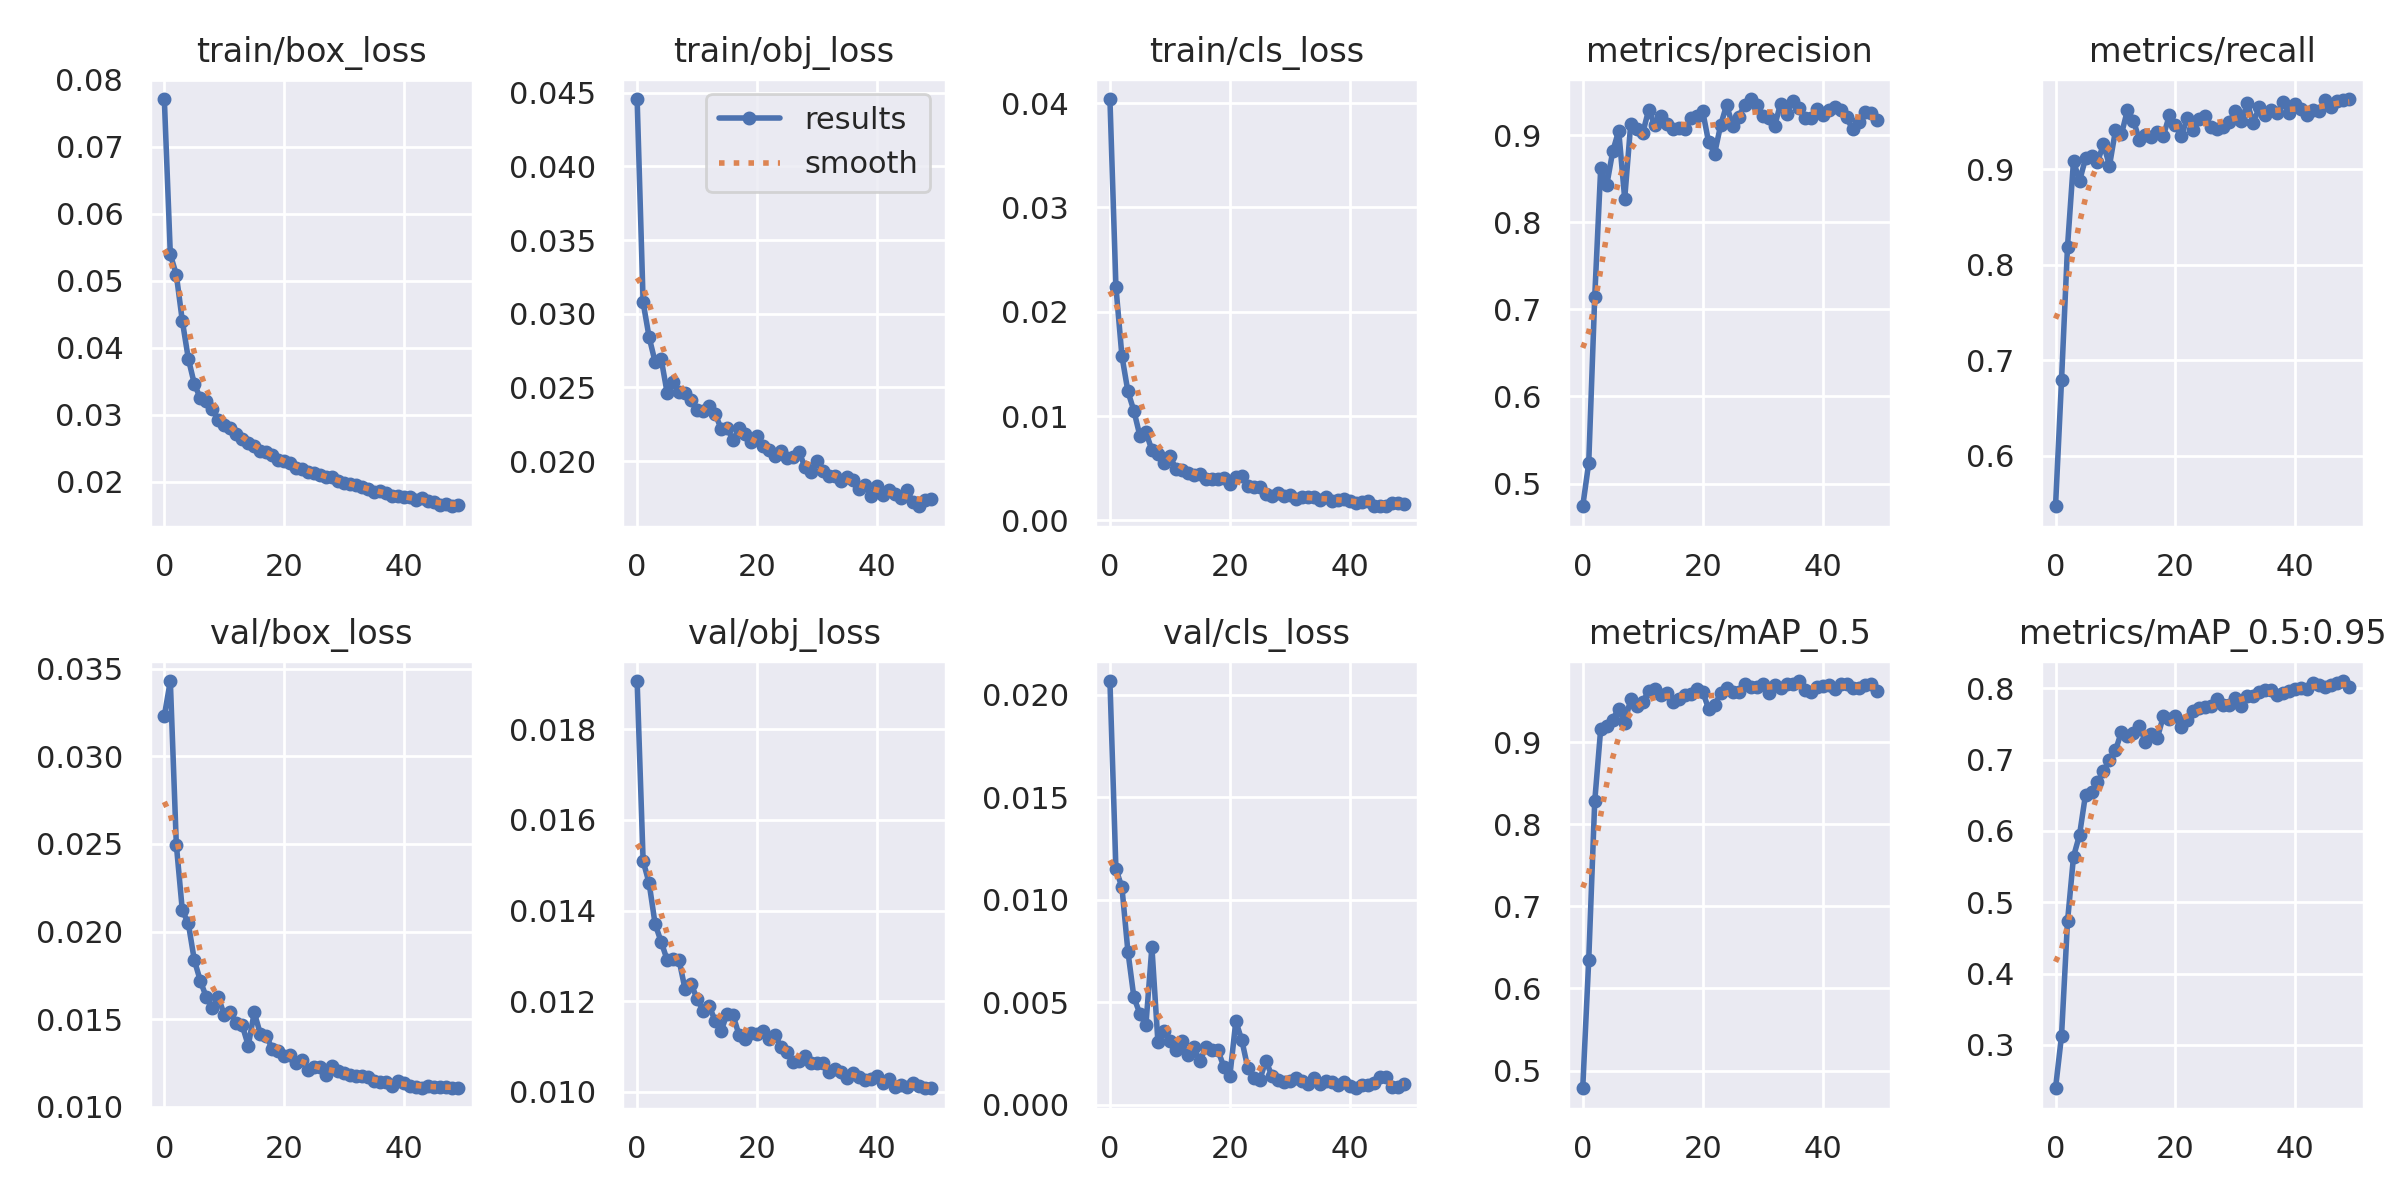

Source data for this figure (header and first rows):
epoch, train/box_loss, train/obj_loss, train/cls_loss, metrics/precision, metrics/recall, metrics/mAP_0.5, metrics/mAP_0.5:0.95, val/box_loss, val/obj_loss, val/cls_loss, x/lr0, x/lr1, x/lr2
0, 0.07712, 0.04458, 0.04039, 0.4739, 0.5472, 0.4785, 0.2392, 0.03231, 0.01907, 0.02068, 0.07011, 0.003321, 0.003321
1, 0.05394, 0.03077, 0.0224, 0.5235, 0.6791, 0.6346, 0.3128, 0.03429, 0.01509, 0.0115, 0.03998, 0.006523, 0.006523
2, 0.05092, 0.02842, 0.01575, 0.7141, 0.819, 0.8278, 0.4732, 0.02497, 0.0146, 0.01062, 0.009712, 0.009593, 0.009593
3, 0.04403, 0.02673, 0.01235, 0.8622, 0.9087, 0.9162, 0.5639, 0.02121, 0.0137, 0.007477, 0.009406, 0.009406, 0.009406
4, 0.03841, 0.02696, 0.0105, 0.8423, 0.8874, 0.919, 0.5942, 0.02047, 0.01332, 0.005237, 0.009406, 0.009406, 0.009406
5, 0.03464, 0.02465, 0.008096, 0.8811, 0.9112, 0.9274, 0.6508, 0.01838, 0.01291, 0.00444, 0.009208, 0.009208, 0.009208
6, 0.0325, 0.02534, 0.008444, 0.905, 0.914, 0.9408, 0.6544, 0.0172, 0.01293, 0.003897, 0.00901, 0.00901, 0.00901
7, 0.03203, 0.0247, 0.00674, 0.827, 0.9076, 0.9231, 0.6684, 0.01626, 0.0129, 0.007695, 0.008812, 0.008812, 0.008812
8, 0.03085, 0.02466, 0.006348, 0.9121, 0.926, 0.9525, 0.6836, 0.01564, 0.01226, 0.003079, 0.008614, 0.008614, 0.008614
9, 0.02931, 0.02412, 0.005514, 0.9064, 0.9036, 0.944, 0.6992, 0.01628, 0.01239, 0.003589, 0.008416, 0.008416, 0.008416
10, 0.02846, 0.02348, 0.006197, 0.9021, 0.9407, 0.9484, 0.7128, 0.01524, 0.01205, 0.003121, 0.008218, 0.008218, 0.008218
11, 0.02812, 0.02339, 0.004912, 0.9288, 0.9367, 0.9626, 0.7391, 0.01542, 0.01179, 0.002661, 0.00802, 0.00802, 0.00802
12, 0.02712, 0.02374, 0.004779, 0.9118, 0.9619, 0.9646, 0.7335, 0.01477, 0.0119, 0.003088, 0.007822, 0.007822, 0.007822
13, 0.02641, 0.02323, 0.004551, 0.9216, 0.9507, 0.9576, 0.7366, 0.01465, 0.01157, 0.002425, 0.007624, 0.007624, 0.007624
14, 0.02577, 0.02221, 0.004317, 0.9126, 0.9302, 0.9595, 0.7465, 0.0135, 0.01134, 0.002824, 0.007426, 0.007426, 0.007426
15, 0.02538, 0.02228, 0.004439, 0.907, 0.9355, 0.9483, 0.724, 0.0154, 0.01173, 0.002123, 0.007228, 0.007228, 0.007228
16, 0.02455, 0.02141, 0.00397, 0.9077, 0.9339, 0.9529, 0.7361, 0.01418, 0.01169, 0.002809, 0.00703, 0.00703, 0.00703
17, 0.02446, 0.02225, 0.003958, 0.9063, 0.939, 0.957, 0.7305, 0.01404, 0.01126, 0.002665, 0.006832, 0.006832, 0.006832
18, 0.02407, 0.02185, 0.003915, 0.919, 0.935, 0.9585, 0.7615, 0.01332, 0.01117, 0.002662, 0.006634, 0.006634, 0.006634
19, 0.02332, 0.02131, 0.004035, 0.9221, 0.9565, 0.9646, 0.7569, 0.0132, 0.0113, 0.001853, 0.006436, 0.006436, 0.006436
20, 0.02311, 0.02171, 0.003528, 0.9276, 0.9462, 0.9612, 0.7609, 0.0129, 0.01129, 0.001396, 0.006238, 0.006238, 0.006238
21, 0.0228, 0.02105, 0.004193, 0.8917, 0.9351, 0.9405, 0.7454, 0.01296, 0.01135, 0.004081, 0.00604, 0.00604, 0.00604
22, 0.02209, 0.02078, 0.00424, 0.8788, 0.9537, 0.9448, 0.7557, 0.01252, 0.01116, 0.003147, 0.005842, 0.005842, 0.005842
23, 0.022, 0.02032, 0.003252, 0.9112, 0.9413, 0.9597, 0.7677, 0.01268, 0.01126, 0.001792, 0.005644, 0.005644, 0.005644
24, 0.02147, 0.02072, 0.003153, 0.9345, 0.9522, 0.966, 0.7726, 0.01213, 0.01099, 0.001318, 0.005446, 0.005446, 0.005446
25, 0.02138, 0.02021, 0.003222, 0.9109, 0.9554, 0.9613, 0.7731, 0.0123, 0.01088, 0.001215, 0.005248, 0.005248, 0.005248
26, 0.02099, 0.0203, 0.00257, 0.9205, 0.9437, 0.9605, 0.7749, 0.01227, 0.01067, 0.002159, 0.00505, 0.00505, 0.00505
27, 0.02068, 0.02064, 0.002299, 0.9345, 0.9415, 0.9704, 0.7844, 0.01184, 0.01067, 0.001419, 0.004852, 0.004852, 0.004852
28, 0.02068, 0.01959, 0.002581, 0.9413, 0.9436, 0.9674, 0.7762, 0.01232, 0.01079, 0.001226, 0.004654, 0.004654, 0.004654
29, 0.02021, 0.01928, 0.002368, 0.9343, 0.9497, 0.9669, 0.777, 0.01207, 0.01064, 0.0011, 0.004456, 0.004456, 0.004456
30, 0.01979, 0.02002, 0.002442, 0.922, 0.9608, 0.9712, 0.7857, 0.01196, 0.01065, 0.001144, 0.004258, 0.004258, 0.004258
31, 0.01977, 0.01936, 0.002057, 0.9201, 0.9503, 0.9597, 0.7755, 0.0118, 0.01064, 0.001292, 0.00406, 0.00406, 0.00406
32, 0.01954, 0.019, 0.002218, 0.91, 0.9688, 0.9692, 0.7892, 0.01179, 0.01044, 0.001156, 0.003862, 0.003862, 0.003862
33, 0.01918, 0.019, 0.0022, 0.9362, 0.948, 0.9655, 0.7894, 0.01175, 0.01051, 0.001025, 0.003664, 0.003664, 0.003664
34, 0.0189, 0.01867, 0.002258, 0.9245, 0.9655, 0.9701, 0.7947, 0.01171, 0.01044, 0.001329, 0.003466, 0.003466, 0.003466
35, 0.01858, 0.01892, 0.001902, 0.9392, 0.9569, 0.9711, 0.7977, 0.01146, 0.0103, 0.001031, 0.003268, 0.003268, 0.003268
36, 0.01859, 0.01872, 0.002217, 0.9314, 0.9617, 0.9743, 0.7975, 0.01144, 0.01041, 0.001146, 0.00307, 0.00307, 0.00307
37, 0.0183, 0.01811, 0.001896, 0.92, 0.9591, 0.9631, 0.7911, 0.01143, 0.01032, 0.001111, 0.002872, 0.002872, 0.002872
38, 0.01798, 0.01838, 0.001997, 0.9194, 0.9697, 0.9607, 0.7927, 0.01119, 0.01027, 0.0009756, 0.002674, 0.002674, 0.002674
39, 0.01793, 0.01767, 0.002083, 0.9304, 0.9591, 0.9665, 0.7966, 0.01148, 0.01027, 0.001092, 0.002476, 0.002476, 0.002476
40, 0.01772, 0.01832, 0.001895, 0.9224, 0.9682, 0.9685, 0.7989, 0.01138, 0.01035, 0.0009315, 0.002278, 0.002278, 0.002278
41, 0.01777, 0.01771, 0.001673, 0.9285, 0.9632, 0.9689, 0.7999, 0.01122, 0.0102, 0.0008051, 0.00208, 0.00208, 0.00208
42, 0.01727, 0.01801, 0.00178, 0.932, 0.9568, 0.9647, 0.7996, 0.01111, 0.01028, 0.0009482, 0.001882, 0.001882, 0.001882
43, 0.01759, 0.0178, 0.001812, 0.9289, 0.9617, 0.9702, 0.8076, 0.0111, 0.0101, 0.0009567, 0.001684, 0.001684, 0.001684
44, 0.01711, 0.01753, 0.001378, 0.9204, 0.9606, 0.9711, 0.8051, 0.01119, 0.01016, 0.001043, 0.001486, 0.001486, 0.001486
45, 0.01703, 0.01806, 0.001402, 0.9069, 0.9721, 0.9653, 0.8023, 0.01115, 0.01011, 0.001364, 0.001288, 0.001288, 0.001288
46, 0.01654, 0.01721, 0.00135, 0.9149, 0.9646, 0.9664, 0.804, 0.01115, 0.01019, 0.001359, 0.00109, 0.00109, 0.00109
47, 0.01665, 0.01694, 0.001683, 0.9262, 0.9715, 0.9699, 0.8067, 0.01116, 0.01013, 0.0008621, 0.000892, 0.000892, 0.000892
48, 0.01638, 0.01734, 0.001627, 0.9248, 0.9723, 0.9704, 0.8101, 0.01109, 0.01008, 0.0008682, 0.000694, 0.000694, 0.000694
49, 0.01659, 0.0174, 0.001536, 0.9172, 0.9734, 0.962, 0.802, 0.01107, 0.01009, 0.001036, 0.000496, 0.000496, 0.000496
